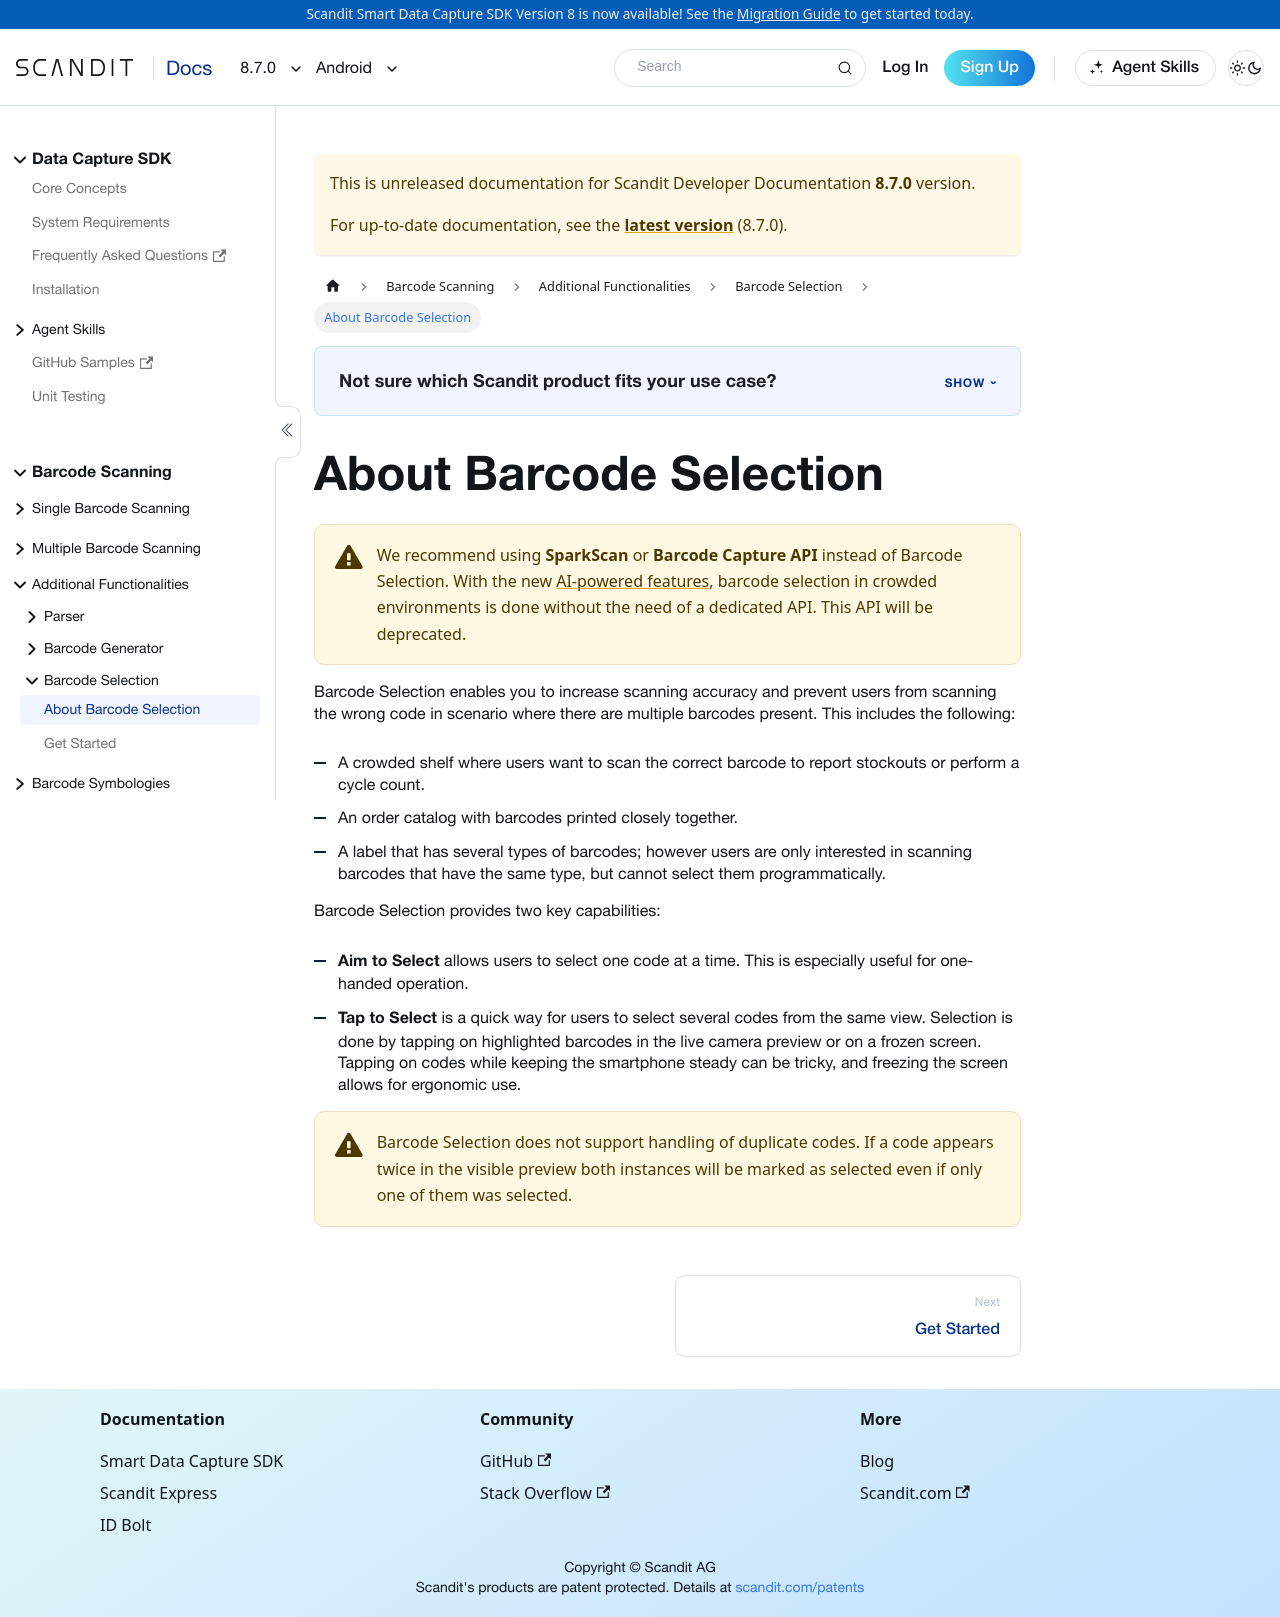

repository: Scandit/data-capture-documentation · page: pr-preview/pr-501/sdks/android/barcode-selection/intro/index.html · generator: docusaurus

---
description: "Barcode Selection lets users tap or aim to pick one barcode among many in your Android app."

sidebar_position: 1
pagination_prev: null
framework: android
keywords:
  - android
---

# About Barcode Selection

:::warning
We recommend using **SparkScan** or **Barcode Capture API** instead of Barcode Selection. With the new [AI-powered features](/sdks/android/ai-powered-barcode-scanning), barcode selection in crowded environments is done without the need of a dedicated API. This API will be deprecated.
:::

Barcode Selection enables you to increase scanning accuracy and prevent users from scanning the wrong code in scenario where there are multiple barcodes present. This includes the following:

- A crowded shelf where users want to scan the correct barcode to report stockouts or perform a cycle count.
- An order catalog with barcodes printed closely together.
- A label that has several types of barcodes; however users are only interested in scanning barcodes that have the same type, but cannot select them programmatically.

Barcode Selection provides two key capabilities:

- **Aim to Select** allows users to select one code at a time. This is especially useful for one-handed operation.
- **Tap to Select** is a quick way for users to select several codes from the same view. Selection is done by tapping on highlighted barcodes in the live camera preview or on a frozen screen. Tapping on codes while keeping the smartphone steady can be tricky, and freezing the screen allows for ergonomic use.

:::warning
Barcode Selection does not support handling of duplicate codes. If a code appears twice in the visible preview both instances will be marked as selected even if only one of them was selected.
:::
